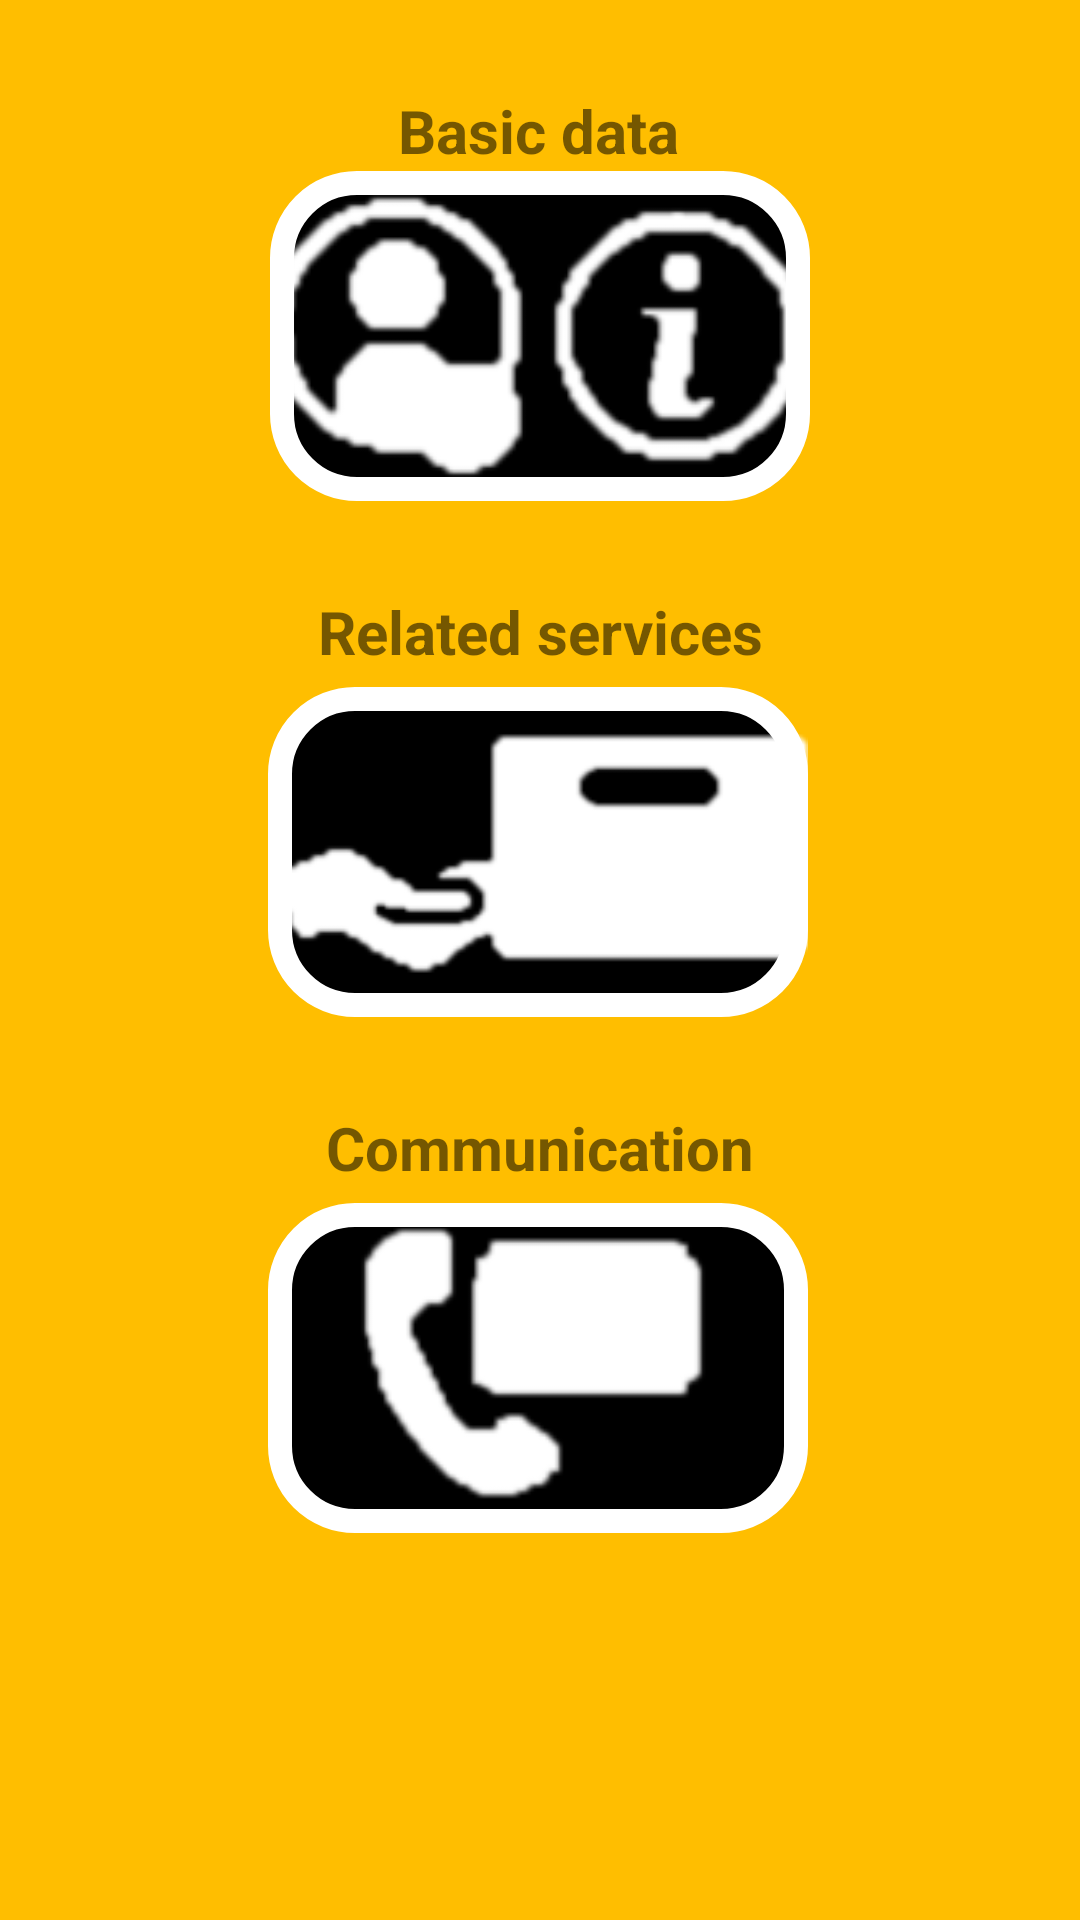

Reconstruct the res/layout file that produces this screen, plus the resources it refers to.
<!-- AndroidManifest.xml: application theme AppTheme -->
<!-- res/layout/activity_sge.xml -->
<?xml version="1.0" encoding="utf-8"?>
<androidx.constraintlayout.widget.ConstraintLayout xmlns:android="http://schemas.android.com/apk/res/android"
    xmlns:app="http://schemas.android.com/apk/res-auto"
    xmlns:tools="http://schemas.android.com/tools"
    android:layout_width="match_parent"
    android:layout_height="match_parent"
    android:background="@color/colorBack"
    tools:context="com.maipetsfct.sgeActivity">


    <TextView
        android:id="@+id/textdb"
        android:layout_width="wrap_content"
        android:layout_height="wrap_content"
        android:layout_margin="30dp"
        android:gravity="center"
        android:text="@string/sgedb"
        android:textSize="20dp"
        android:textStyle="bold"
        app:layout_constraintEnd_toEndOf="parent"
        app:layout_constraintHorizontal_bias="0.498"
        app:layout_constraintStart_toStartOf="parent"
        app:layout_constraintTop_toTopOf="parent" />

    <ImageButton
        android:id="@+id/sgedb"
        android:layout_width="180dp"
        android:layout_height="110dp"
        android:src="@drawable/sgedb"
        android:gravity="center"
        android:tint="#fff"
        android:scaleType="fitCenter"
        android:background="@drawable/back_sge_b"
        app:layout_constraintEnd_toEndOf="parent"
        app:layout_constraintStart_toStartOf="parent"
        app:layout_constraintTop_toBottomOf="@+id/textdb" />

    <TextView
        android:id="@+id/textspr"
        android:layout_width="wrap_content"
        android:layout_height="wrap_content"
        android:text="@string/sgespr"
        android:layout_margin="30dp"
        android:textSize="20dp"
        android:textStyle="bold"
        android:gravity="center"
        app:layout_constraintEnd_toEndOf="parent"
        app:layout_constraintStart_toStartOf="parent"
        app:layout_constraintTop_toBottomOf="@+id/sgedb" />

    <ImageButton
        android:id="@+id/sgespr"
        android:layout_width="180dp"
        android:layout_height="110dp"
        android:layout_margin="5dp"
        android:background="@drawable/back_sge_b"
        android:src="@drawable/sgespr"
        android:gravity="center"
        android:tint="#fff"
        android:scaleType="fitCenter"
        app:layout_constraintEnd_toEndOf="parent"
        app:layout_constraintHorizontal_bias="0.497"
        app:layout_constraintStart_toStartOf="parent"
        app:layout_constraintTop_toBottomOf="@+id/textspr" />

    <TextView
        android:id="@+id/textcom"
        android:layout_width="wrap_content"
        android:layout_height="wrap_content"
        android:text="@string/sgecom"
        android:layout_margin="30dp"
        android:textSize="20dp"
        android:textStyle="bold"
        android:gravity="center"
        app:layout_constraintEnd_toEndOf="parent"
        app:layout_constraintStart_toStartOf="parent"
        app:layout_constraintTop_toBottomOf="@+id/sgespr" />

    <ImageButton
        android:id="@+id/sgecom"
        android:layout_width="180dp"
        android:layout_height="110dp"
        android:layout_margin="5dp"
        android:background="@drawable/back_sge_b"
        android:src="@drawable/sgecom"
        android:gravity="center"
        android:tint="#fff"
        android:scaleType="fitCenter"
        app:layout_constraintEnd_toEndOf="parent"
        app:layout_constraintHorizontal_bias="0.497"
        app:layout_constraintStart_toStartOf="parent"
        app:layout_constraintTop_toBottomOf="@+id/textcom" />

</androidx.constraintlayout.widget.ConstraintLayout>
<!-- resources referenced by this layout -->
<resources>
  <color name="colorBack">#ffbe00</color>
  <!-- drawable back_sge_b (drawable) -->
  <selector xmlns:android="http://schemas.android.com/apk/res/android" >
      <item >
          <shape android:shape="rectangle"  >
              <corners android:radius="25dip" />
              <stroke android:width="8dip" android:color="#ffffff" />
              <solid android:color="#000000" />
  
  
              
  
          </shape>
      </item>
  </selector>
  <!-- drawable sgecom: png bitmap (drawable-v24, 15653 bytes) -->
  <!-- drawable sgedb: png bitmap (drawable-v24, 21213 bytes) -->
  <!-- drawable sgespr: png bitmap (drawable-v24, 19512 bytes) -->
  <string name="sgecom">Communication</string>
  <string name="sgedb">Basic data</string>
  <string name="sgespr">Related services</string>
  <style name="AppTheme" parent="Theme.MaterialComponents.Light.DarkActionBar">
          <item name="colorPrimary">#000000</item>
          <item name="colorPrimaryDark">@color/colorPrimaryDark</item>
          <item name="colorAccent">@color/colorAccent</item>
      </style>
  <color name="colorPrimaryDark">#000</color>
  <color name="colorAccent">#03DAC5</color>
</resources>
